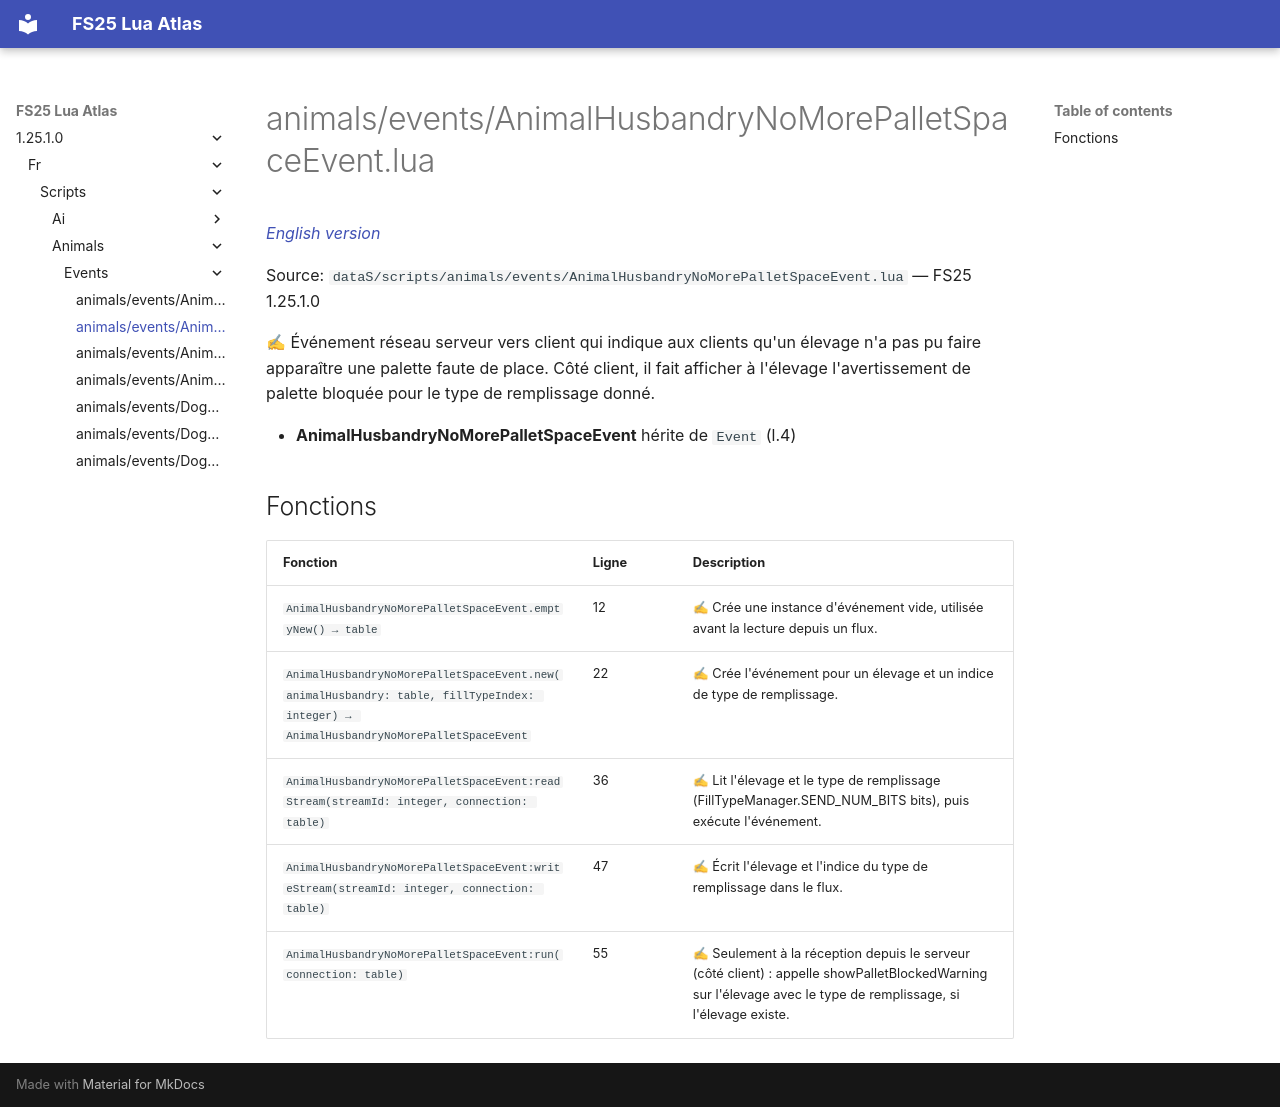

repository: Tim0219800/fs25-lua-atlas · page: 1.25.1.0/fr/scripts/animals/events/AnimalHusbandryNoMorePalletSpaceEvent.html · generator: mkdocs

# animals/events/AnimalHusbandryNoMorePalletSpaceEvent.lua

*[English version](../../../../scripts/animals/events/AnimalHusbandryNoMorePalletSpaceEvent.md)*

Source: `dataS/scripts/animals/events/AnimalHusbandryNoMorePalletSpaceEvent.lua` — FS25 1.25.1.0

✍ Événement réseau serveur vers client qui indique aux clients qu'un élevage n'a pas pu faire apparaître une palette faute de place. Côté client, il fait afficher à l'élevage l'avertissement de palette bloquée pour le type de remplissage donné.

- **AnimalHusbandryNoMorePalletSpaceEvent** hérite de `Event` (l.4)

## Fonctions

| Fonction | Ligne | Description |
|---|---|---|
| `AnimalHusbandryNoMorePalletSpaceEvent.emptyNew() → table` | 12 | ✍ Crée une instance d'événement vide, utilisée avant la lecture depuis un flux. |
| `AnimalHusbandryNoMorePalletSpaceEvent.new(animalHusbandry: table, fillTypeIndex: integer) → AnimalHusbandryNoMorePalletSpaceEvent` | 22 | ✍ Crée l'événement pour un élevage et un indice de type de remplissage. |
| `AnimalHusbandryNoMorePalletSpaceEvent:readStream(streamId: integer, connection: table)` | 36 | ✍ Lit l'élevage et le type de remplissage (FillTypeManager.SEND_NUM_BITS bits), puis exécute l'événement. |
| `AnimalHusbandryNoMorePalletSpaceEvent:writeStream(streamId: integer, connection: table)` | 47 | ✍ Écrit l'élevage et l'indice du type de remplissage dans le flux. |
| `AnimalHusbandryNoMorePalletSpaceEvent:run(connection: table)` | 55 | ✍ Seulement à la réception depuis le serveur (côté client) : appelle showPalletBlockedWarning sur l'élevage avec le type de remplissage, si l'élevage existe. |
